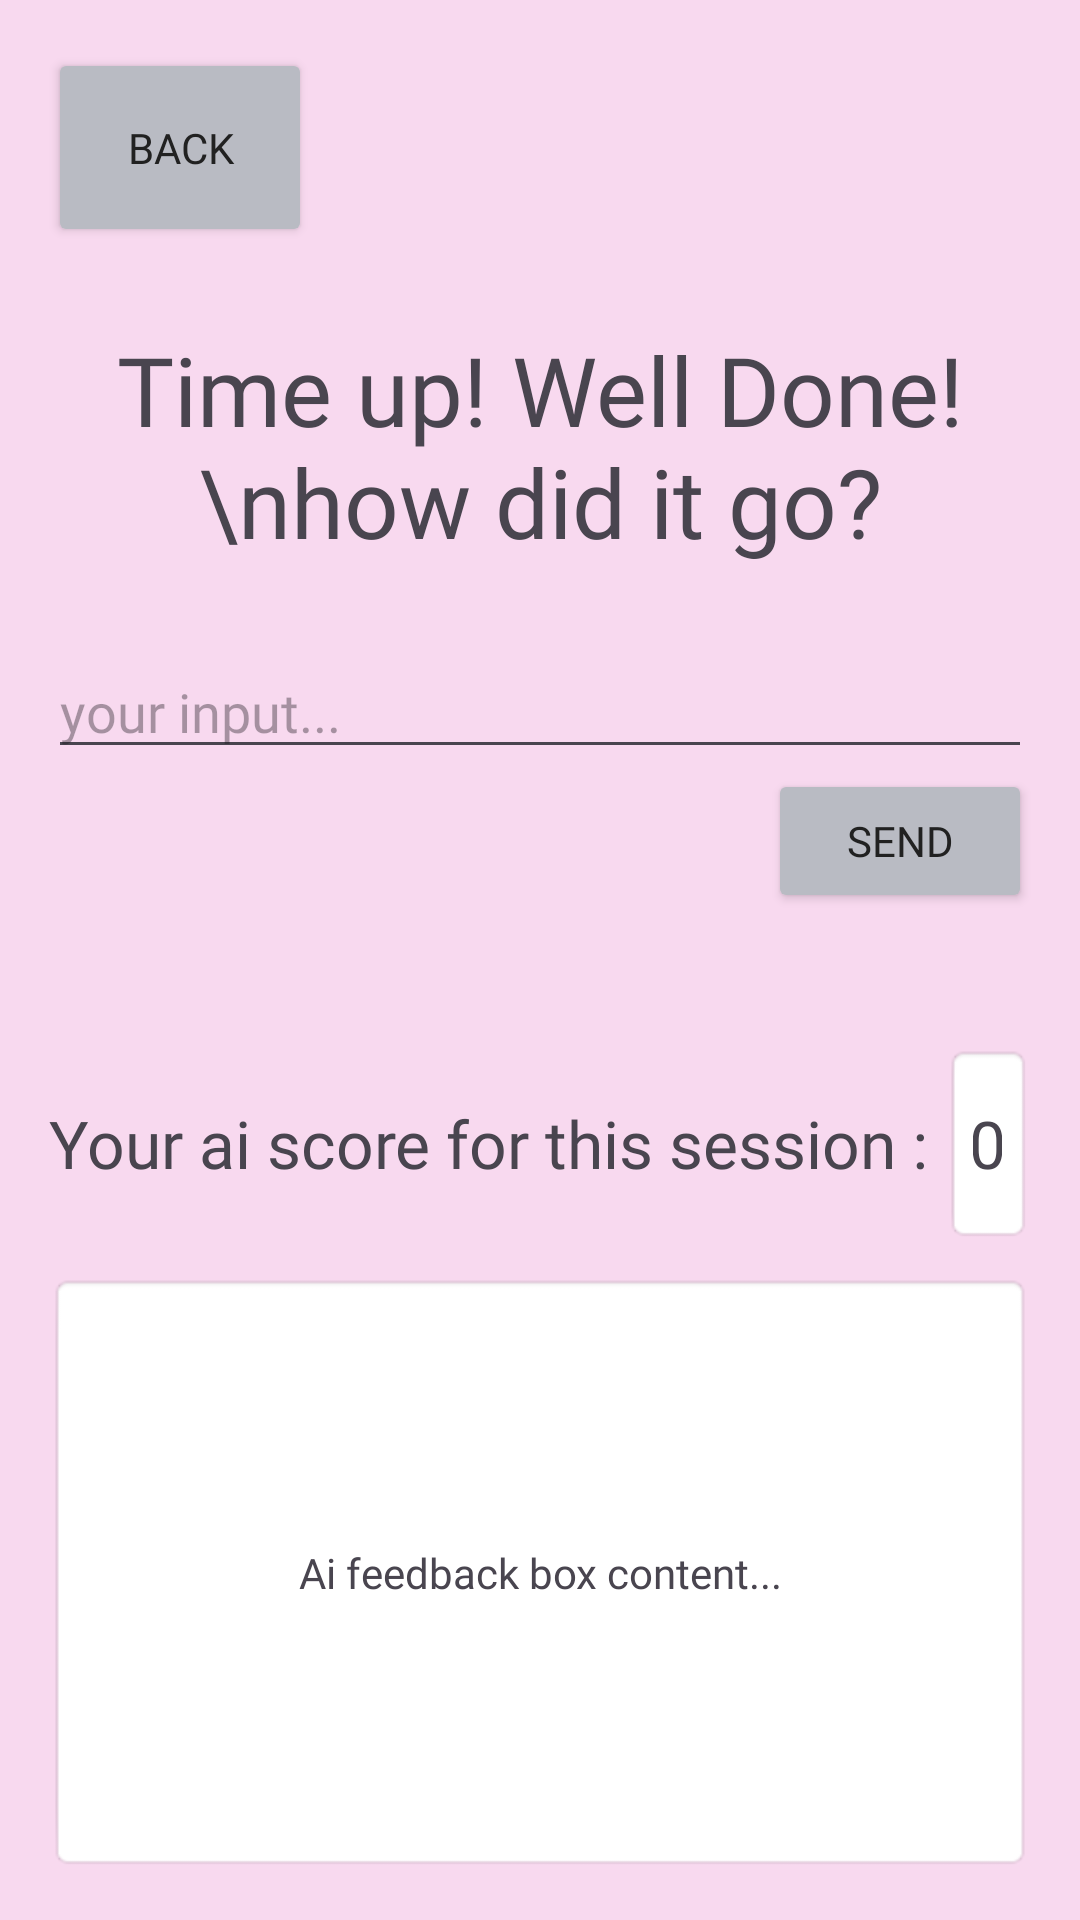

Produce the Android XML layout that renders to this screen, including the resource entries it uses.
<!-- AndroidManifest.xml: application theme Theme.LockInApp -->
<!-- res/layout/session_feedback_fragment.xml -->
<?xml version="1.0" encoding="utf-8"?>
<androidx.constraintlayout.widget.ConstraintLayout
    xmlns:android="http://schemas.android.com/apk/res/android"
    xmlns:app="http://schemas.android.com/apk/res-auto"
    android:layout_width="match_parent"
    android:layout_height="match_parent"
    android:background="#F8D9EF">

    <LinearLayout
        android:layout_width="match_parent"
        android:layout_height="match_parent"
        android:orientation="vertical"
        android:padding="16dp">

        <LinearLayout
            android:layout_width="match_parent"
            android:layout_height="0dp"
            android:layout_weight="1"
            android:orientation="horizontal">

            <Button
                android:id="@+id/btnBack"
                android:layout_width="wrap_content"
                android:layout_height="match_parent"
                android:layout_gravity="end"
                android:fontFamily="@font/actor"
                android:text="Back"
                android:backgroundTint="#B9BBC3"
                android:textColor="#212121" />
        </LinearLayout>

        <TextView
            android:layout_width="match_parent"
            android:layout_height="0dp"
            android:layout_weight="2"
            android:fontFamily="@font/actor"
            android:gravity="center"
            android:text="Time up! Well Done!\nhow did it go?"
            android:textSize="32sp" />

        <LinearLayout
            android:layout_width="match_parent"
            android:layout_height="0dp"
            android:layout_weight="2"
            android:orientation="vertical">

            <EditText
                android:id="@+id/eTFeedbackInput"
                android:layout_width="match_parent"
                android:layout_height="wrap_content"
                android:fontFamily="@font/actor"
                android:hint="your input..." />
            <Button
                android:id="@+id/btnSendFeedback"
                android:layout_width="wrap_content"
                android:layout_height="wrap_content"
                android:layout_gravity="end"
                android:text="send"
                android:fontFamily="@font/actor"
                android:backgroundTint="#B9BBC3"
                android:textColor="#212121" />
        </LinearLayout>

        <LinearLayout
            android:layout_width="match_parent"
            android:layout_height="0dp"
            android:layout_weight="1"
            android:gravity="center_vertical"
            android:orientation="horizontal">

            <TextView
                android:layout_width="wrap_content"
                android:layout_height="match_parent"
                android:fontFamily="@font/actor"
                android:gravity="center"
                android:text="Your ai score for this session : "
                android:textSize="22sp" />

            <TextView
                android:id="@+id/tvFeedbackScore"
                android:layout_width="match_parent"
                android:layout_height="match_parent"
                android:background="@android:drawable/editbox_background"
                android:gravity="center"
                android:text="0"
                android:textSize="22sp" />
        </LinearLayout>

        <LinearLayout
            android:layout_width="match_parent"
            android:layout_height="0dp"
            android:layout_weight="3"
            android:layout_marginTop="10dp">
            <TextView
                android:id="@+id/tvAiFeedback"
                android:layout_width="match_parent"
                android:layout_height="match_parent"
                android:background="@android:drawable/editbox_background"
                android:padding="12dp"
                android:text="Ai feedback box content..."
                android:fontFamily="@font/actor"
                android:gravity="center" />
        </LinearLayout>

    </LinearLayout>
</androidx.constraintlayout.widget.ConstraintLayout>
<!-- resources referenced by this layout -->
<resources>
  <style name="Theme.LockInApp" parent="Base.Theme.LockInApp" />
  <style name="Base.Theme.LockInApp" parent="Theme.Material3.DayNight.NoActionBar">
          
          
      </style>
</resources>
